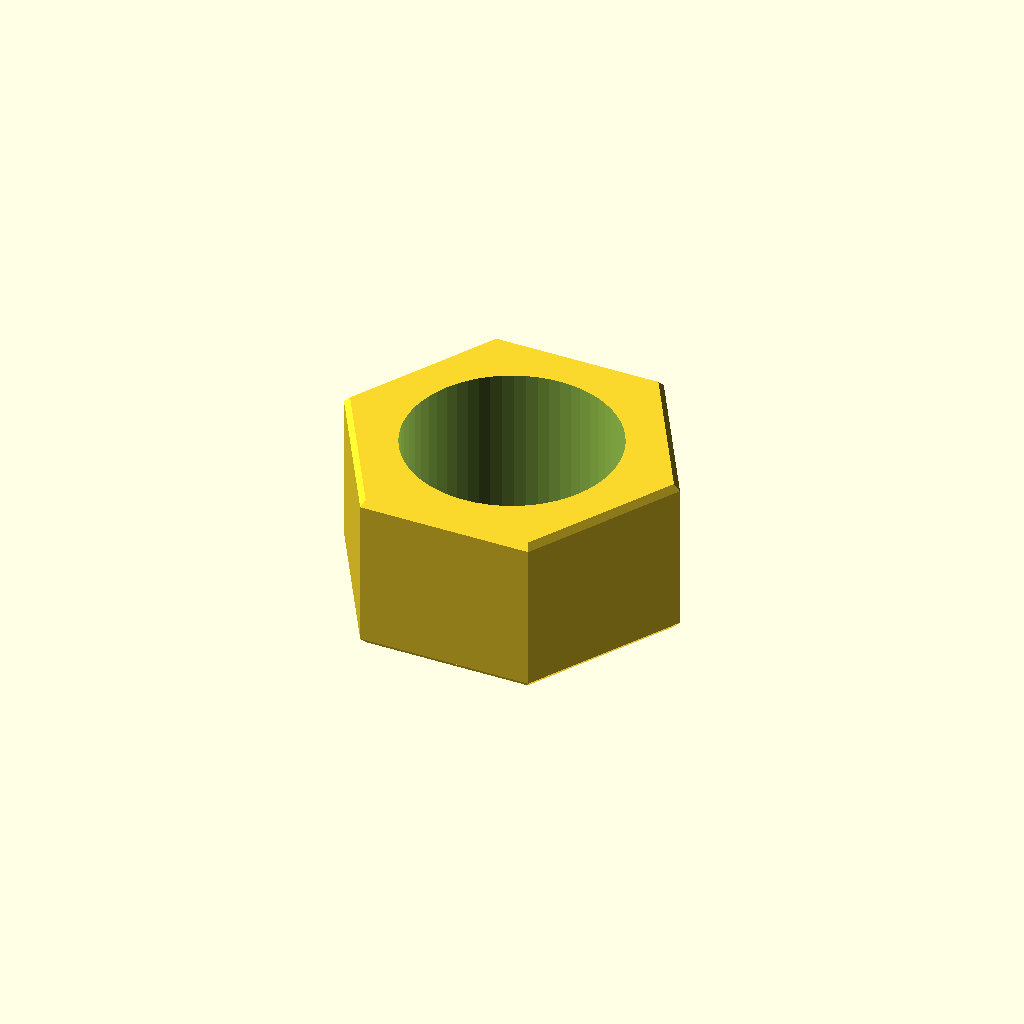
Cell 1 — every parameter at its default value.
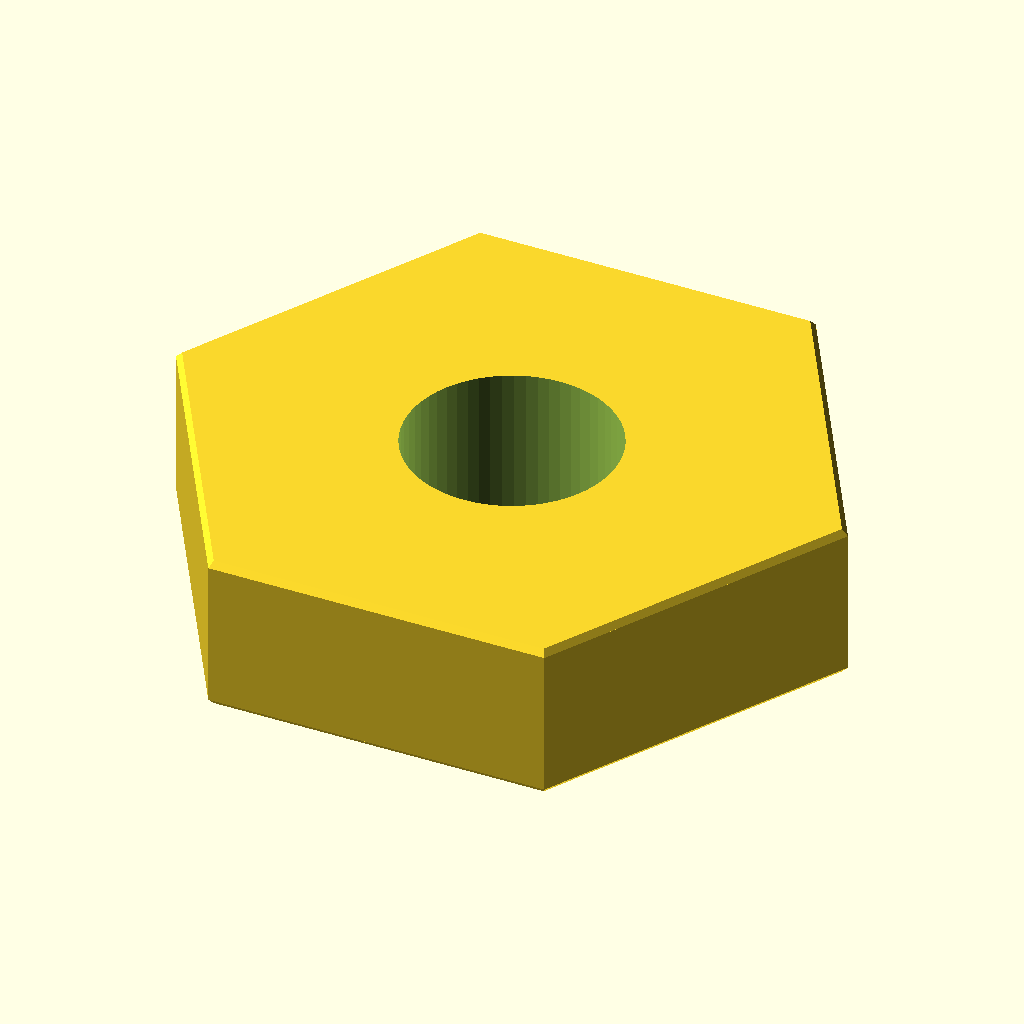
Cell 2: the same model with flat = 48.
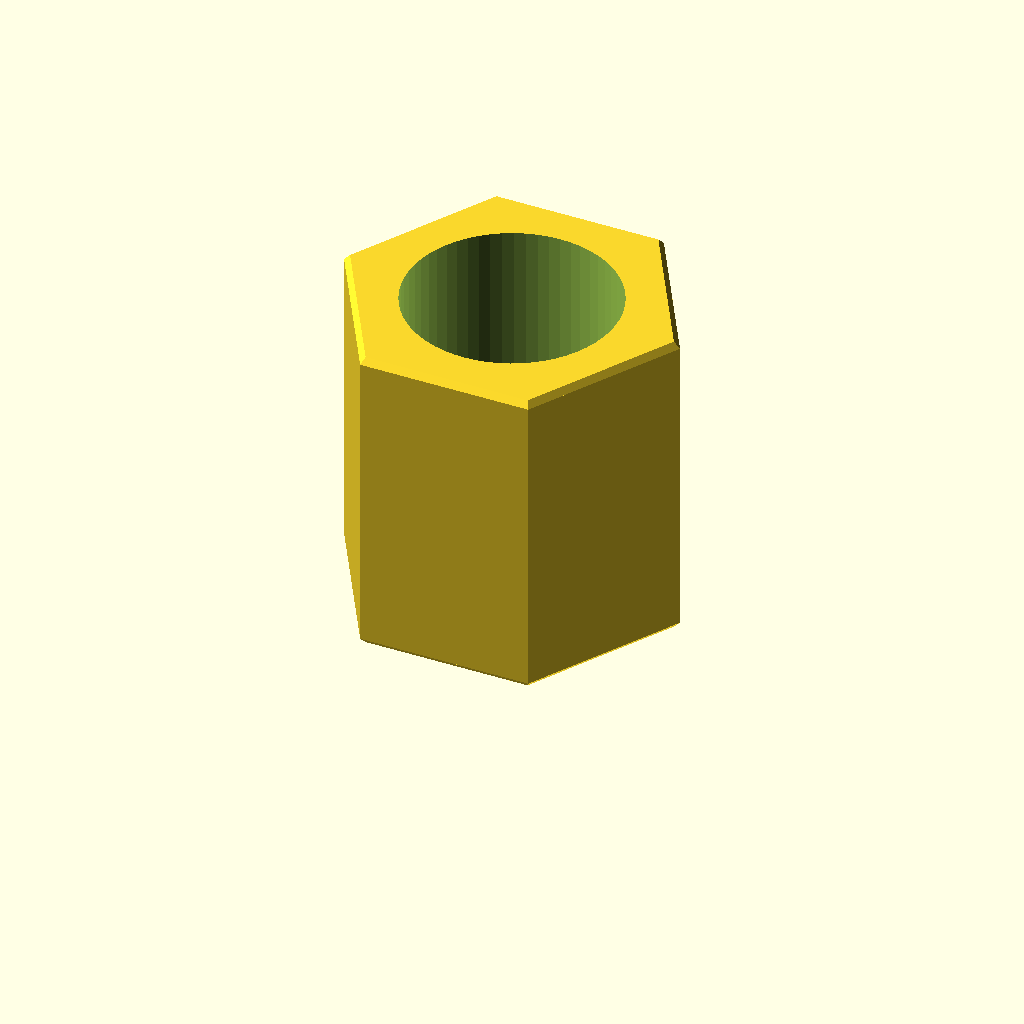
Cell 3: thickness = 26 (everything else at default).
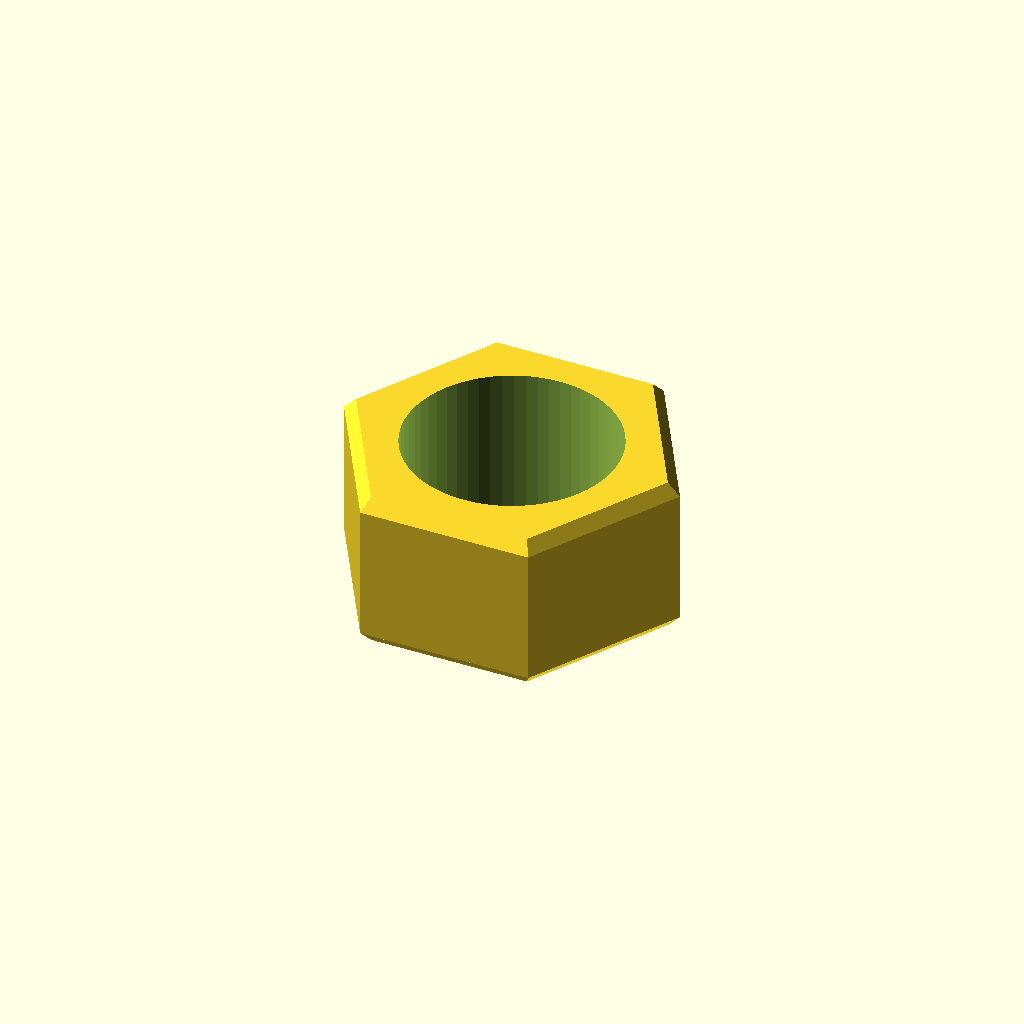
Cell 4: chamfer = 1 (everything else at default).
One fixed orthographic camera (rotation 55°, 0°, 25°; colour scheme Cornfield) for every cell.
Source of the model, optional_data/data/parts/part_0385.scad:
// Through hex nut.
$fn = 60;
eps = 0.02;
thread_clearance_d = 17;
flat = 24;
thickness = 13;
chamfer = 0.5;
difference() {
    union() {
        cylinder(d1 = flat / cos(30) - 2 * chamfer, d2 = flat / cos(30), h = chamfer, $fn = 6);
        translate([0, 0, chamfer]) cylinder(d = flat / cos(30), h = thickness - 2 * chamfer, $fn = 6);
        translate([0, 0, thickness - chamfer]) cylinder(d1 = flat / cos(30), d2 = flat / cos(30) - 2 * chamfer, h = chamfer, $fn = 6);
    }
    translate([0, 0, -eps]) cylinder(d = thread_clearance_d, h = thickness + 2 * eps);
}
Parameter table extracted from the source (name, type, default, range or options):
eps: number, default 0.02
thread_clearance_d: number, default 17
flat: number, default 24
thickness: number, default 13
chamfer: number, default 0.5
